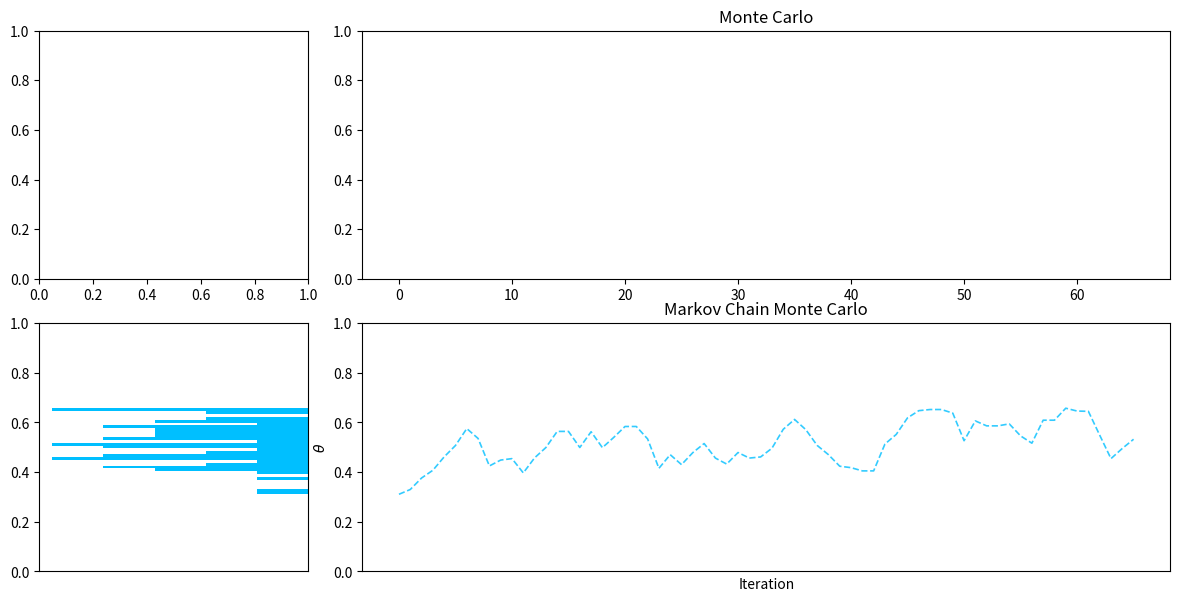

Write the Python code that produced this figure. (Note: this script raises an exception after producing the figure.)
import numpy as np
import matplotlib.pyplot as plt
from matplotlib.animation import FuncAnimation

# Zielverteilung
mu, sigma = 0.5, 0.1
n_frames = 1200

# ---------- i.i.d. Monte Carlo ----------
mc_samples = []

# ---------- MCMC (Random-Walk MH) ----------
mcmc_samples = []
proposal_sigma = 0.05
theta = 0.2

def log_target(x):
    return -0.5 * ((x - mu) / sigma) ** 2

#---------- Figure ----------
fig, axes = plt.subplots(
   2, 2, figsize=(12, 6),
   gridspec_kw={"width_ratios": [1, 3]}
)

(ax_mc_hist, ax_mc_trace), (ax_mcmc_hist, ax_mcmc_trace) = axes

def update(frame):
    global theta

    # ===== Monte Carlo =====
    mc_theta = np.random.normal(mu, sigma)
    mc_samples.append(mc_theta)

    # ===== MCMC =====
    proposal = theta + np.random.normal(0, proposal_sigma)
    if np.log(np.random.rand()) < log_target(proposal) - log_target(theta):
        theta = proposal
    mcmc_samples.append(theta)

    # Clear
    for ax in axes.flatten():
        ax.clear()

    # ----- MC Trace -----
    ax_mc_trace.plot(mc_samples,color="tomato", lw=1.2, linestyle="--", alpha=0.8)
    ax_mc_trace.set_title("Monte Carlo")
    ax_mc_trace.set_ylabel(r"$\theta$")
    ax_mc_trace.set_ylim(0, 1)
    ax_mc_trace.set_xticks([])
    #ax_mc_trace.set_yticks([])

    # ----- MC Histogram -----
    ax_mc_hist.hist(
        mc_samples, bins=30, density=False, color="tomato", alpha=0.8,
        orientation="horizontal"
    )
    ax_mc_hist.set_ylim(0, 1)
    ax_mc_hist.invert_xaxis()
    ax_mc_hist.set_xticks([])
    #ax_mc_hist.set_yticks([])

    # ----- MCMC Trace -----
    ax_mcmc_trace.plot(mcmc_samples, lw=1.2, linestyle="--", alpha=0.8, color="deepskyblue")
    ax_mcmc_trace.set_title("Markov Chain Monte Carlo")
    ax_mcmc_trace.set_xlabel("Iteration")
    ax_mcmc_trace.set_ylabel(r"$\theta$")
    ax_mcmc_trace.set_ylim(0, 1)
    ax_mcmc_trace.set_xticks([])
    #ax_mcmc_trace.set_yticks([])

    # ----- MCMC Histogram -----
    ax_mcmc_hist.hist(
        mcmc_samples, bins=30, density=False, color="deepskyblue",
        orientation="horizontal"
    )
    ax_mcmc_hist.set_ylim(0, 1)
    ax_mcmc_hist.invert_xaxis()
    ax_mcmc_hist.set_xticks([])
    #ax_mcmc_hist.set_yticks([])

plt.tight_layout()
ani = FuncAnimation(fig, update, frames=n_frames, interval=100)

ani.save(
    "mcmc_animation.mp4",
    writer="ffmpeg",
    fps=10,
    dpi=150
)

#plt.show()
